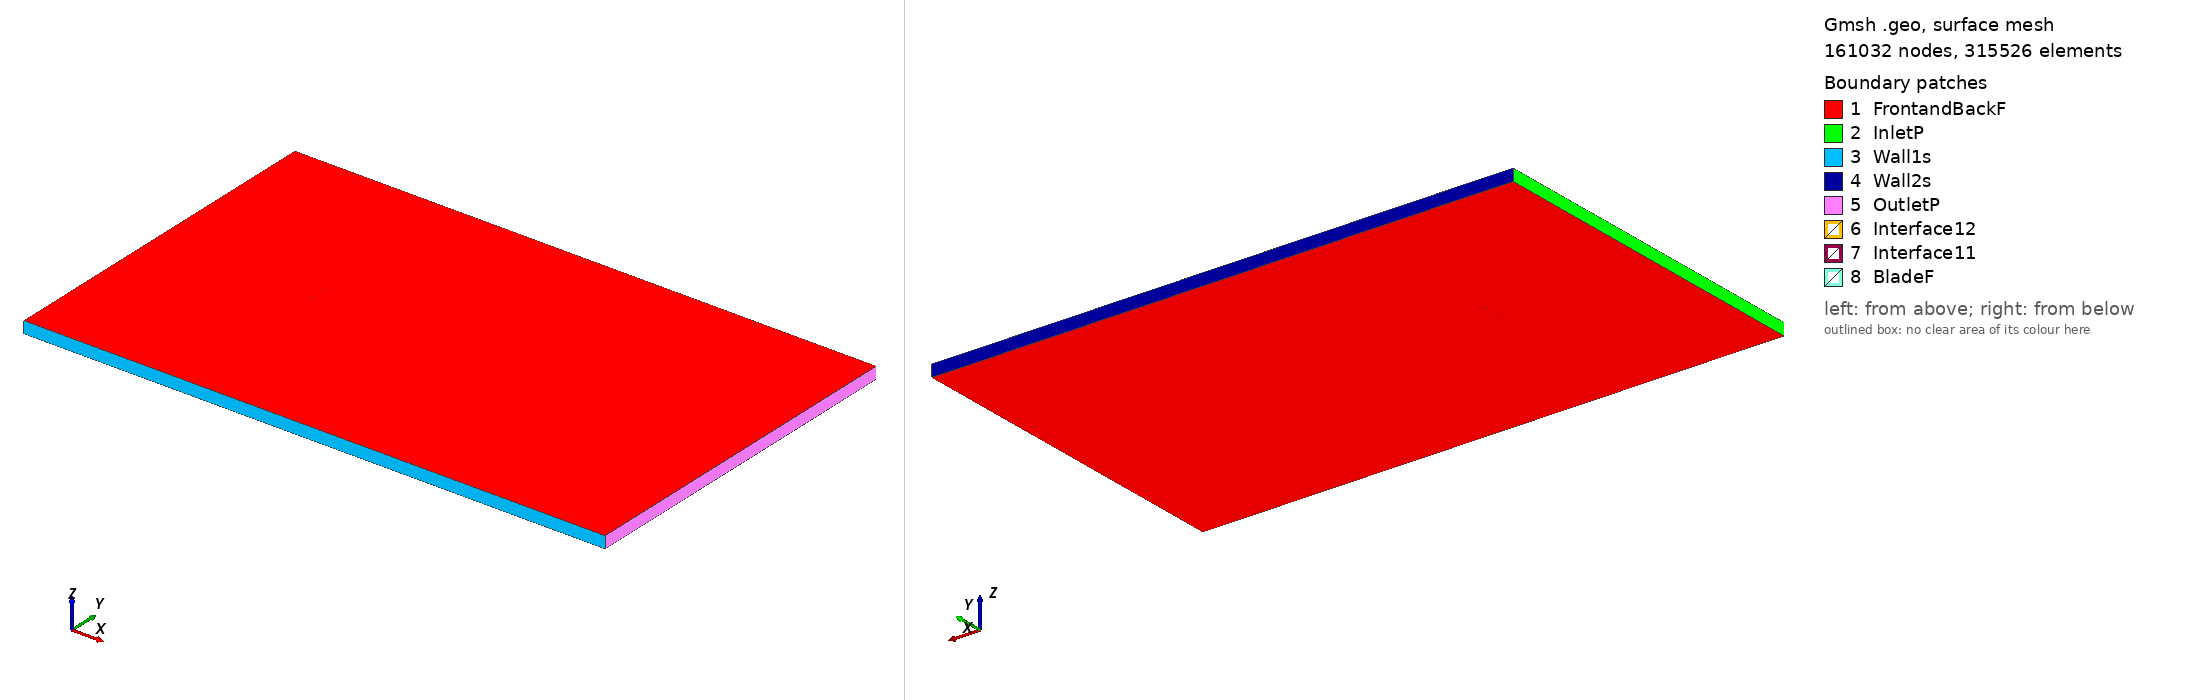

Gmsh geometry script, surface-meshed: 161032 nodes, 315526 surface elements. Boundary patches (legend numbers): 1 FrontandBackF, 2 InletP, 3 Wall1s, 4 Wall2s, 5 OutletP, 6 Interface12, 7 Interface11, 8 BladeF. Left view from above one corner, right view from below the opposite corner. Legend entries are the model's physical surfaces. The drawing asked Gmsh for element sizes between 1% and 20% of the model's largest extent; the script's own settings can give other sizes.

=== naca644421_tsr_-0.76749_aoa_-4.5518.geo (drawn) ===
SetFactory("OpenCASCADE");

Point(1) = {0.074625, 0.738786, 0, 1.0};
Point(2) = {0.066738, 0.740007, 0, 1.0};
Point(3) = {0.058763, 0.741399, 0, 1.0};
Point(4) = {0.050764, 0.742853, 0, 1.0};
Point(5) = {0.042743, 0.744316, 0, 1.0};
Point(6) = {0.034706, 0.745716, 0, 1.0};
Point(7) = {0.026654, 0.747003, 0, 1.0};
Point(8) = {0.018595, 0.748121, 0, 1.0};
Point(9) = {0.010534, 0.749028, 0, 1.0};
Point(10) = {0.002476, 0.749674, 0, 1.0};
Point(11) = {-0.005571, 0.750000, 0, 1.0};
Point(12) = {-0.013596, 0.749919, 0, 1.0};
Point(13) = {-0.021573, 0.749231, 0, 1.0};
Point(14) = {-0.029513, 0.748076, 0, 1.0};
Point(15) = {-0.037409, 0.746469, 0, 1.0};
Point(16) = {-0.045255, 0.744398, 0, 1.0};
Point(17) = {-0.053042, 0.741821, 0, 1.0};
Point(18) = {-0.060743, 0.738585, 0, 1.0};
Point(19) = {-0.064547, 0.736632, 0, 1.0};
Point(20) = {-0.068297, 0.734334, 0, 1.0};
Point(21) = {-0.071945, 0.731434, 0, 1.0};
Point(22) = {-0.073681, 0.729510, 0, 1.0};
Point(23) = {-0.074326, 0.728499, 0, 1.0};
Point(24) = {-0.074622, 0.727877, 0, 1.0};
Point(25) = {-0.074763, 0.725137, 0, 1.0};
Point(26) = {-0.073356, 0.722836, 0, 1.0};
Point(27) = {-0.072875, 0.722403, 0, 1.0};
Point(28) = {-0.071964, 0.721750, 0, 1.0};
Point(29) = {-0.069806, 0.720637, 0, 1.0};
Point(30) = {-0.065649, 0.719182, 0, 1.0};
Point(31) = {-0.061584, 0.718191, 0, 1.0};
Point(32) = {-0.057565, 0.717449, 0, 1.0};
Point(33) = {-0.049606, 0.716448, 0, 1.0};
Point(34) = {-0.041716, 0.715898, 0, 1.0};
Point(35) = {-0.033873, 0.715704, 0, 1.0};
Point(36) = {-0.026068, 0.715834, 0, 1.0};
Point(37) = {-0.018298, 0.716297, 0, 1.0};
Point(38) = {-0.010557, 0.717121, 0, 1.0};
Point(39) = {-0.002856, 0.718444, 0, 1.0};
Point(40) = {0.004833, 0.720073, 0, 1.0};
Point(41) = {0.012518, 0.721922, 0, 1.0};
Point(42) = {0.020207, 0.723931, 0, 1.0};
Point(43) = {0.027908, 0.726044, 0, 1.0};
Point(44) = {0.035624, 0.728218, 0, 1.0};
Point(45) = {0.043364, 0.730387, 0, 1.0};
Point(46) = {0.051131, 0.732480, 0, 1.0};
Point(47) = {0.058933, 0.734412, 0, 1.0};
Point(48) = {0.066775, 0.736075, 0, 1.0};
Point(49) = {0.074666, 0.737326, 0, 1.0};
Point(50) = {0.074740, 0.737334, 0, 1.0};
Point(51) = {-0.074625, -0.738786, 0, 1.0};
Point(52) = {-0.066738, -0.740007, 0, 1.0};
Point(53) = {-0.058763, -0.741399, 0, 1.0};
Point(54) = {-0.050764, -0.742853, 0, 1.0};
Point(55) = {-0.042743, -0.744316, 0, 1.0};
Point(56) = {-0.034706, -0.745716, 0, 1.0};
Point(57) = {-0.026654, -0.747003, 0, 1.0};
Point(58) = {-0.018595, -0.748121, 0, 1.0};
Point(59) = {-0.010534, -0.749028, 0, 1.0};
Point(60) = {-0.002476, -0.749674, 0, 1.0};
Point(61) = {0.005571, -0.750000, 0, 1.0};
Point(62) = {0.013596, -0.749919, 0, 1.0};
Point(63) = {0.021573, -0.749231, 0, 1.0};
Point(64) = {0.029513, -0.748076, 0, 1.0};
Point(65) = {0.037409, -0.746469, 0, 1.0};
Point(66) = {0.045255, -0.744398, 0, 1.0};
Point(67) = {0.053042, -0.741821, 0, 1.0};
Point(68) = {0.060743, -0.738585, 0, 1.0};
Point(69) = {0.064547, -0.736632, 0, 1.0};
Point(70) = {0.068297, -0.734334, 0, 1.0};
Point(71) = {0.071945, -0.731434, 0, 1.0};
Point(72) = {0.073681, -0.729510, 0, 1.0};
Point(73) = {0.074326, -0.728499, 0, 1.0};
Point(74) = {0.074622, -0.727877, 0, 1.0};
Point(75) = {0.074763, -0.725137, 0, 1.0};
Point(76) = {0.073356, -0.722836, 0, 1.0};
Point(77) = {0.072875, -0.722403, 0, 1.0};
Point(78) = {0.071964, -0.721750, 0, 1.0};
Point(79) = {0.069806, -0.720637, 0, 1.0};
Point(80) = {0.065649, -0.719182, 0, 1.0};
Point(81) = {0.061584, -0.718191, 0, 1.0};
Point(82) = {0.057565, -0.717449, 0, 1.0};
Point(83) = {0.049606, -0.716448, 0, 1.0};
Point(84) = {0.041716, -0.715898, 0, 1.0};
Point(85) = {0.033873, -0.715704, 0, 1.0};
Point(86) = {0.026068, -0.715834, 0, 1.0};
Point(87) = {0.018298, -0.716297, 0, 1.0};
Point(88) = {0.010557, -0.717121, 0, 1.0};
Point(89) = {0.002856, -0.718444, 0, 1.0};
Point(90) = {-0.004833, -0.720073, 0, 1.0};
Point(91) = {-0.012518, -0.721922, 0, 1.0};
Point(92) = {-0.020207, -0.723931, 0, 1.0};
Point(93) = {-0.027908, -0.726044, 0, 1.0};
Point(94) = {-0.035624, -0.728218, 0, 1.0};
Point(95) = {-0.043364, -0.730387, 0, 1.0};
Point(96) = {-0.051131, -0.732480, 0, 1.0};
Point(97) = {-0.058933, -0.734412, 0, 1.0};
Point(98) = {-0.066775, -0.736075, 0, 1.0};
Point(99) = {-0.074666, -0.737326, 0, 1.0};
Point(100) = {-0.074740, -0.737334, 0, 1.0};

// Lines: first blade (splines 1-4)
Spline(1) = {1:15};
Spline(2) = {15:35};
Spline(3) = {35:50};
Spline(4) = {50,1};

// Lines: second blade (splines 5-8)
Spline(5) = {51:65};
Spline(6) = {65:85};
Spline(7) = {85:100};
Spline(8) = {100,51};

// Outer domain (points 20001-4 and lines)
Point(101) = {-13.50000000, -15.00000000, 0, 1.0};
Point(102) = {-13.50000000, 15.00000000, 0, 1.0};
Point(103) = {36.00000000, 15.00000000, 0, 1.0};
Point(104) = {36.00000000, -15.00000000, 0, 1.0};
Line(11) = {101, 102};
Line(12) = {102, 103};
Line(13) = {103, 104};
Line(14) = {101, 104};

// Interface (between moving and stationary domain) (circles)
Circle(9) = {0, 0, 0, 0.80000000, 0, 2*Pi};
Circle(10) = {0, 0, 0, 0.80000000, 0, 2*Pi};

// Loops collect Lines/Splines/etc (blade1, blade2, domain, first circle)
Line Loop(1) = {1:4};
Line Loop(2) = {5:8};
Line Loop(3) = {11,12,13,-14};
Line Loop(4) = {9};

// BooleanDifference cuts out the circle/interface from the domain
Plane Surface(1) = {3};
Plane Surface(2) = {4};
BooleanDifference{ Surface{1}; Delete;}{ Surface{2}; Delete;}

// This one cuts out the blades from the inner circle/interface
Line Loop(6) = {10};
Plane Surface(5) = {6};
Plane Surface(6) = {1};
Plane Surface(7) = {2};
BooleanDifference{ Surface{5}; Delete;}{ Surface{6,7}; Delete;}

// extrude to 3rd dimension
Extrude {0, 0, 1} {Surface{1}; Surface{5}; Layers{1}; Recombine;}

// Physical Surfaces are the named boundaries (patches)
Physical Surface("Interface11") = {12};
Physical Surface("Interface12") = {10};

// sides of domain
Physical Surface("InletP") = {6};
Physical Surface("OutletP") = {9};

// top and bottom of domain
Physical Surface("Wall1s") = {7};
Physical Surface("Wall2s") = {8};

// Check FrontandBackF by ensuring there is nothing in the 3rd dimension
Physical Surface("FrontandBackF") = {1,11,5,21};
Physical Surface("BladeF") = {13:20};
Physical Volume("Turbine") = {2};
Physical Volume("Farfield") = {1};

// settings for airfoil boundary layer
Field[1] = BoundaryLayer;
Field[1].EdgesList = {1:8};
Field[1].hwall_n = 1e-3;
Field[1].thickness = 1.5e-2;
Field[1].ratio = 1.05;
Field[1].Quads = 1;
BoundaryLayer Field = 1;

// control points for mesh (blade and interface)
// floor((arc length / 1.5mm)/ 6) -> Transfinite Line
Transfinite Line {1,2,3,5,6,7} = 34 Using Progression 1;
Transfinite Line {4,8} = 2 Using Progression 1;
Transfinite Line {9, 15} = 800 Using Progression 1;

// For more information on gmsh syntax, visit http://gmsh.info/doc/texinfo/gmsh.html
